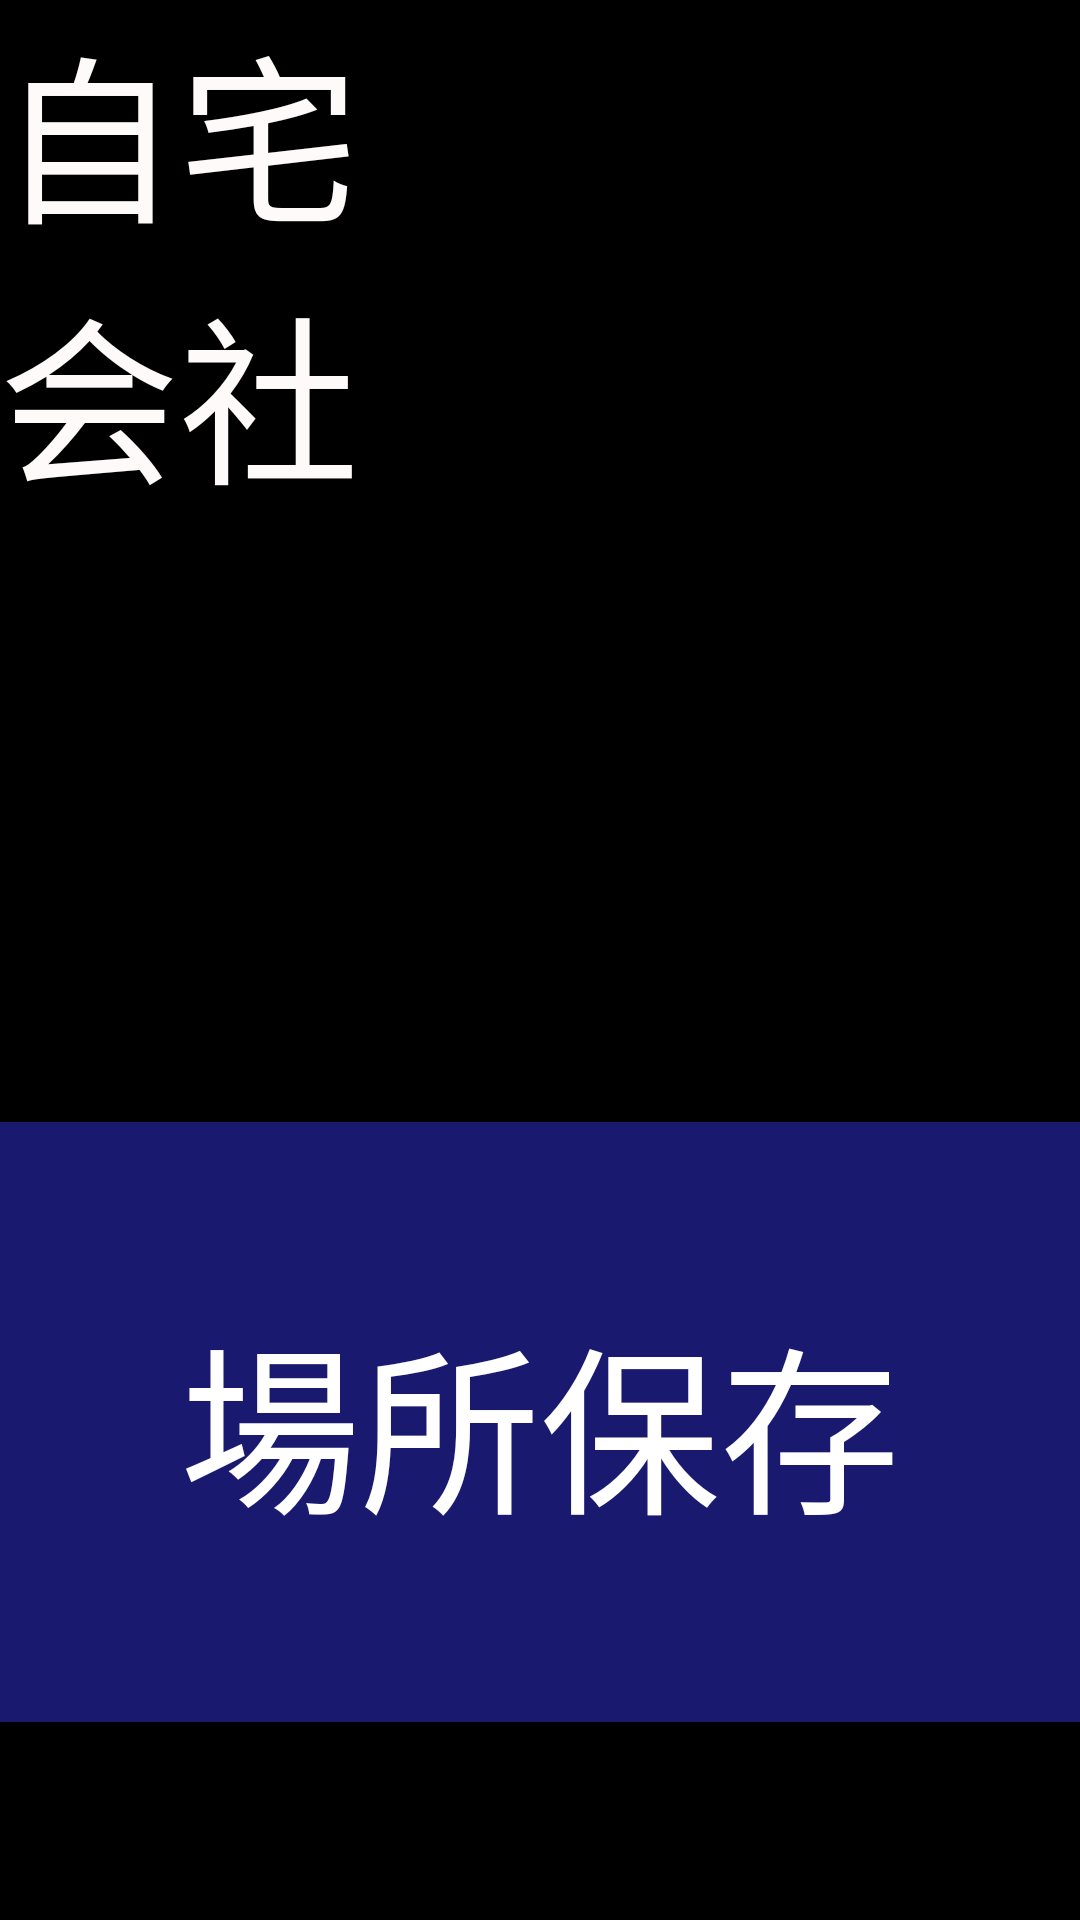

This screen was rendered from an Android layout file. Write that file and the resources it references.
<!-- AndroidManifest.xml: application theme AppTheme -->
<!-- res/layout/activity_geo_setting.xml -->
<RelativeLayout xmlns:android="http://schemas.android.com/apk/res/android"
    xmlns:tools="http://schemas.android.com/tools"
    android:id="@+id/background"
    android:layout_width="match_parent"
    android:layout_height="match_parent"
    android:background="#000000"
    android:paddingBottom="@dimen/activity_vertical_margin"
    android:paddingLeft="@dimen/activity_horizontal_margin"
    android:paddingRight="@dimen/activity_horizontal_margin"
    android:paddingTop="@dimen/activity_vertical_margin"
    tools:context="example.needumbrella.GeoSetting">

    <TextView
        android:id="@+id/geoHomeText"
        android:layout_width="wrap_content"
        android:layout_height="wrap_content"
        android:layout_alignParentStart="false"
        android:text="@string/home_geo"
        android:textColor="#fffafa"
        android:textSize="60sp" />

    <TextView
        android:id="@+id/geoBizText"
        android:layout_width="wrap_content"
        android:layout_height="wrap_content"
        android:layout_alignParentLeft="true"
        android:layout_alignParentStart="true"
        android:layout_below="@+id/spnHome"
        android:text="@string/biz_geo"
        android:textColor="#fffafa"
        android:textSize="60sp" />

    <Button
        android:id="@+id/geoSave"
        android:layout_width="400dp"
        android:layout_height="200dp"
        android:layout_below="@+id/spnBiz"
        android:layout_centerHorizontal="true"
        android:layout_marginTop="200dp"
        android:background="#191970"
        android:clickable="true"
        android:elegantTextHeight="false"
        android:focusableInTouchMode="false"
        android:text="@string/save_geo"
        android:textColor="#ffffff"
        android:textSize="60sp" />

    <Spinner
        android:id="@+id/spnHome"
        style="@style/SpinnerItemStyle"
        android:layout_width="match_parent"
        android:layout_height="wrap_content"
        android:layout_alignParentEnd="true"
        android:layout_alignParentLeft="true"
        android:layout_alignParentStart="true"
        android:layout_below="@+id/geoHomeText"
        android:background="#a9a9a9"
        android:clickable="true"
        android:spinnerMode="dropdown" />

    <Spinner
        android:id="@+id/spnBiz"
        style="@style/SpinnerItemStyle"
        android:layout_width="wrap_content"
        android:layout_height="wrap_content"
        android:layout_alignParentEnd="true"
        android:layout_alignParentLeft="true"
        android:layout_alignParentStart="true"
        android:layout_below="@+id/geoBizText"
        android:background="#a9a9a9"
        android:clickable="true"
        android:spinnerMode="dropdown" />

</RelativeLayout>
<!-- resources referenced by this layout -->
<resources>
  <string name="biz_geo">会社</string>
  <string name="home_geo">自宅</string>
  <string name="save_geo">場所保存</string>
  <style name="SpinnerItemStyle" parent="android:Widget.Holo.Light.TextView.SpinnerItem">
          <item name="android:textSize">60sp</item>
      </style>
  <style name="AppTheme" parent="Theme.AppCompat.Light.DarkActionBar">
          
      </style>
</resources>
